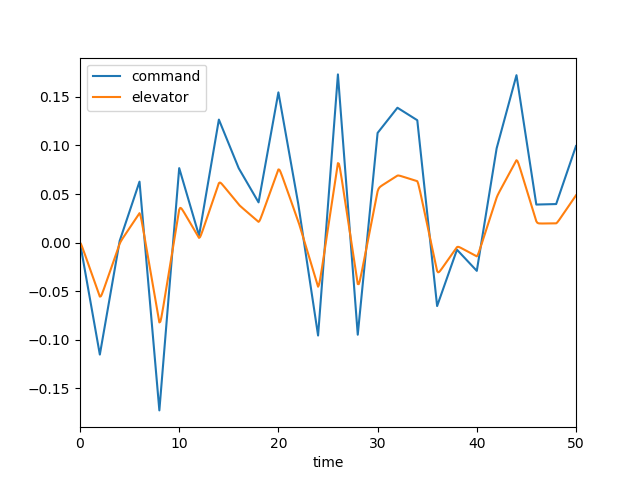

The data file committed next to this chart (first rows):
, time, dec, de, mode, u, w, q, theta
0, 0.0, 0.0, 0.0, 2.0, 0.0, 0.0, 0.0, 0.0
1, 0.1, -0.005767, -0.001588, 2.0, -0.0001601, 0.002224, 9.648942796047777e-05, 3.1169051908364054e-06
2, 0.2, -0.01153, -0.003994, 2.0, -0.0008542, 0.01249, 0.0004094, 2.6337762392358854e-05
3, 0.3, -0.0173, -0.006702, 2.0, -0.002414, 0.03621, 0.0009513, 9.242809028364718e-05
4, 0.4, -0.02307, -0.009521, 2.0, -0.00513, 0.07781, 0.001696, 0.0002231
5, 0.5, -0.02883, -0.01238, 2.0, -0.009247, 0.1406, 0.002604, 0.0004368
6, 0.6, -0.0346, -0.01526, 2.0, -0.01497, 0.2268, 0.003633, 0.0007477
7, 0.7, -0.04037, -0.01814, 2.0, -0.02247, 0.3375, 0.004743, 0.001166
8, 0.8, -0.04613, -0.02102, 2.0, -0.03186, 0.4731, 0.005896, 0.001697
9, 0.9, -0.0519, -0.0239, 2.0, -0.04324, 0.633, 0.00706, 0.002345
10, 1.0, -0.05767, -0.02678, 2.0, -0.05666, 0.8161, 0.008206, 0.003109
11, 1.1, -0.06343, -0.02967, 2.0, -0.07216, 1.021, 0.009312, 0.003985
12, 1.2, -0.0692, -0.03255, 2.0, -0.08974, 1.245, 0.01036, 0.004969
13, 1.3, -0.07497, -0.03543, 2.0, -0.1094, 1.486, 0.01133, 0.006054
14, 1.4, -0.08073, -0.03832, 2.0, -0.1311, 1.742, 0.01222, 0.007232
15, 1.5, -0.0865, -0.0412, 2.0, -0.1548, 2.011, 0.01303, 0.008495
16, 1.6, -0.09227, -0.04408, 2.0, -0.1804, 2.289, 0.01374, 0.009834
17, 1.7, -0.09803, -0.04697, 2.0, -0.208, 2.574, 0.01437, 0.01124
18, 1.8, -0.1038, -0.04985, 2.0, -0.2374, 2.865, 0.01491, 0.0127
19, 1.9, -0.1096, -0.05273, 2.0, -0.2685, 3.159, 0.01537, 0.01422
20, 2.0, -0.1153, -0.05562, 2.0, -0.3015, 3.455, 0.01575, 0.01578
21, 2.1, -0.1095, -0.0553, 2.0, -0.3358, 3.746, 0.01588, 0.01736
22, 2.2, -0.1036, -0.05333, 2.0, -0.3707, 4.019, 0.01551, 0.01894
23, 2.3, -0.09777, -0.05076, 2.0, -0.4055, 4.263, 0.01464, 0.02045
24, 2.4, -0.09191, -0.04796, 2.0, -0.4395, 4.468, 0.01332, 0.02185
25, 2.5, -0.08606, -0.04508, 2.0, -0.4723, 4.626, 0.01164, 0.0231
26, 2.6, -0.0802, -0.04217, 2.0, -0.5035, 4.732, 0.00969, 0.02417
27, 2.7, -0.07435, -0.03925, 2.0, -0.5327, 4.785, 0.007566, 0.02503
28, 2.8, -0.06849, -0.03633, 2.0, -0.5596, 4.783, 0.005347, 0.02568
29, 2.9, -0.06264, -0.0334, 2.0, -0.5841, 4.728, 0.003105, 0.0261
30, 3.0, -0.05678, -0.03047, 2.0, -0.6061, 4.622, 0.0009018, 0.0263
31, 3.1, -0.05093, -0.02755, 2.0, -0.6256, 4.468, -0.001212, 0.02628
32, 3.2, -0.04507, -0.02462, 2.0, -0.6425, 4.272, -0.003196, 0.02606
33, 3.3, -0.03922, -0.02169, 2.0, -0.6569, 4.039, -0.005021, 0.02565
34, 3.4, -0.03336, -0.01876, 2.0, -0.6689, 3.773, -0.006665, 0.02506
35, 3.5, -0.02751, -0.01584, 2.0, -0.6787, 3.48, -0.008116, 0.02432
36, 3.6, -0.02165, -0.01291, 2.0, -0.6862, 3.166, -0.009371, 0.02345
37, 3.7, -0.0158, -0.009981, 2.0, -0.6918, 2.835, -0.01043, 0.02246
38, 3.8, -0.009945, -0.007054, 2.0, -0.6955, 2.494, -0.0113, 0.02137
39, 3.9, -0.00409, -0.004126, 2.0, -0.6975, 2.145, -0.012, 0.0202
40, 4.0, 0.001764, -0.001199, 2.0, -0.6979, 1.793, -0.01254, 0.01897
41, 4.1, 0.004814, 0.0009563, 2.0, -0.6968, 1.443, -0.01289, 0.0177
42, 4.2, 0.007864, 0.002713, 2.0, -0.6947, 1.1, -0.01301, 0.0164
43, 4.3, 0.01091, 0.004323, 2.0, -0.6918, 0.7686, -0.01291, 0.01511
44, 4.4, 0.01396, 0.005879, 2.0, -0.6882, 0.4536, -0.01263, 0.01383
45, 4.5, 0.01701, 0.007416, 2.0, -0.6841, 0.1576, -0.01221, 0.01258
46, 4.6, 0.02006, 0.008945, 2.0, -0.6798, -0.1176, -0.01168, 0.01139
47, 4.7, 0.02311, 0.01047, 2.0, -0.6752, -0.371, -0.01108, 0.01025
48, 4.8, 0.02616, 0.012, 2.0, -0.6706, -0.6024, -0.01045, 0.009173
49, 4.9, 0.02921, 0.01352, 2.0, -0.6659, -0.8124, -0.009804, 0.008161
50, 5.0, 0.03226, 0.01505, 2.0, -0.6611, -1.002, -0.009178, 0.007212
51, 5.1, 0.03531, 0.01657, 2.0, -0.6563, -1.172, -0.008588, 0.006324
52, 5.2, 0.03836, 0.0181, 2.0, -0.6513, -1.326, -0.008052, 0.005493
53, 5.3, 0.04141, 0.01962, 2.0, -0.6463, -1.464, -0.00758, 0.004712
54, 5.4, 0.04446, 0.02115, 2.0, -0.641, -1.59, -0.007182, 0.003974
55, 5.5, 0.04751, 0.02267, 2.0, -0.6354, -1.705, -0.006862, 0.003273
56, 5.6, 0.05056, 0.0242, 2.0, -0.6295, -1.811, -0.00662, 0.0026
57, 5.7, 0.05361, 0.02572, 2.0, -0.6232, -1.911, -0.006458, 0.001946
58, 5.8, 0.05666, 0.02725, 2.0, -0.6164, -2.007, -0.00637, 0.001306
59, 5.9, 0.05971, 0.02877, 2.0, -0.609, -2.1, -0.006353, 0.0006702
... 441 more rows
